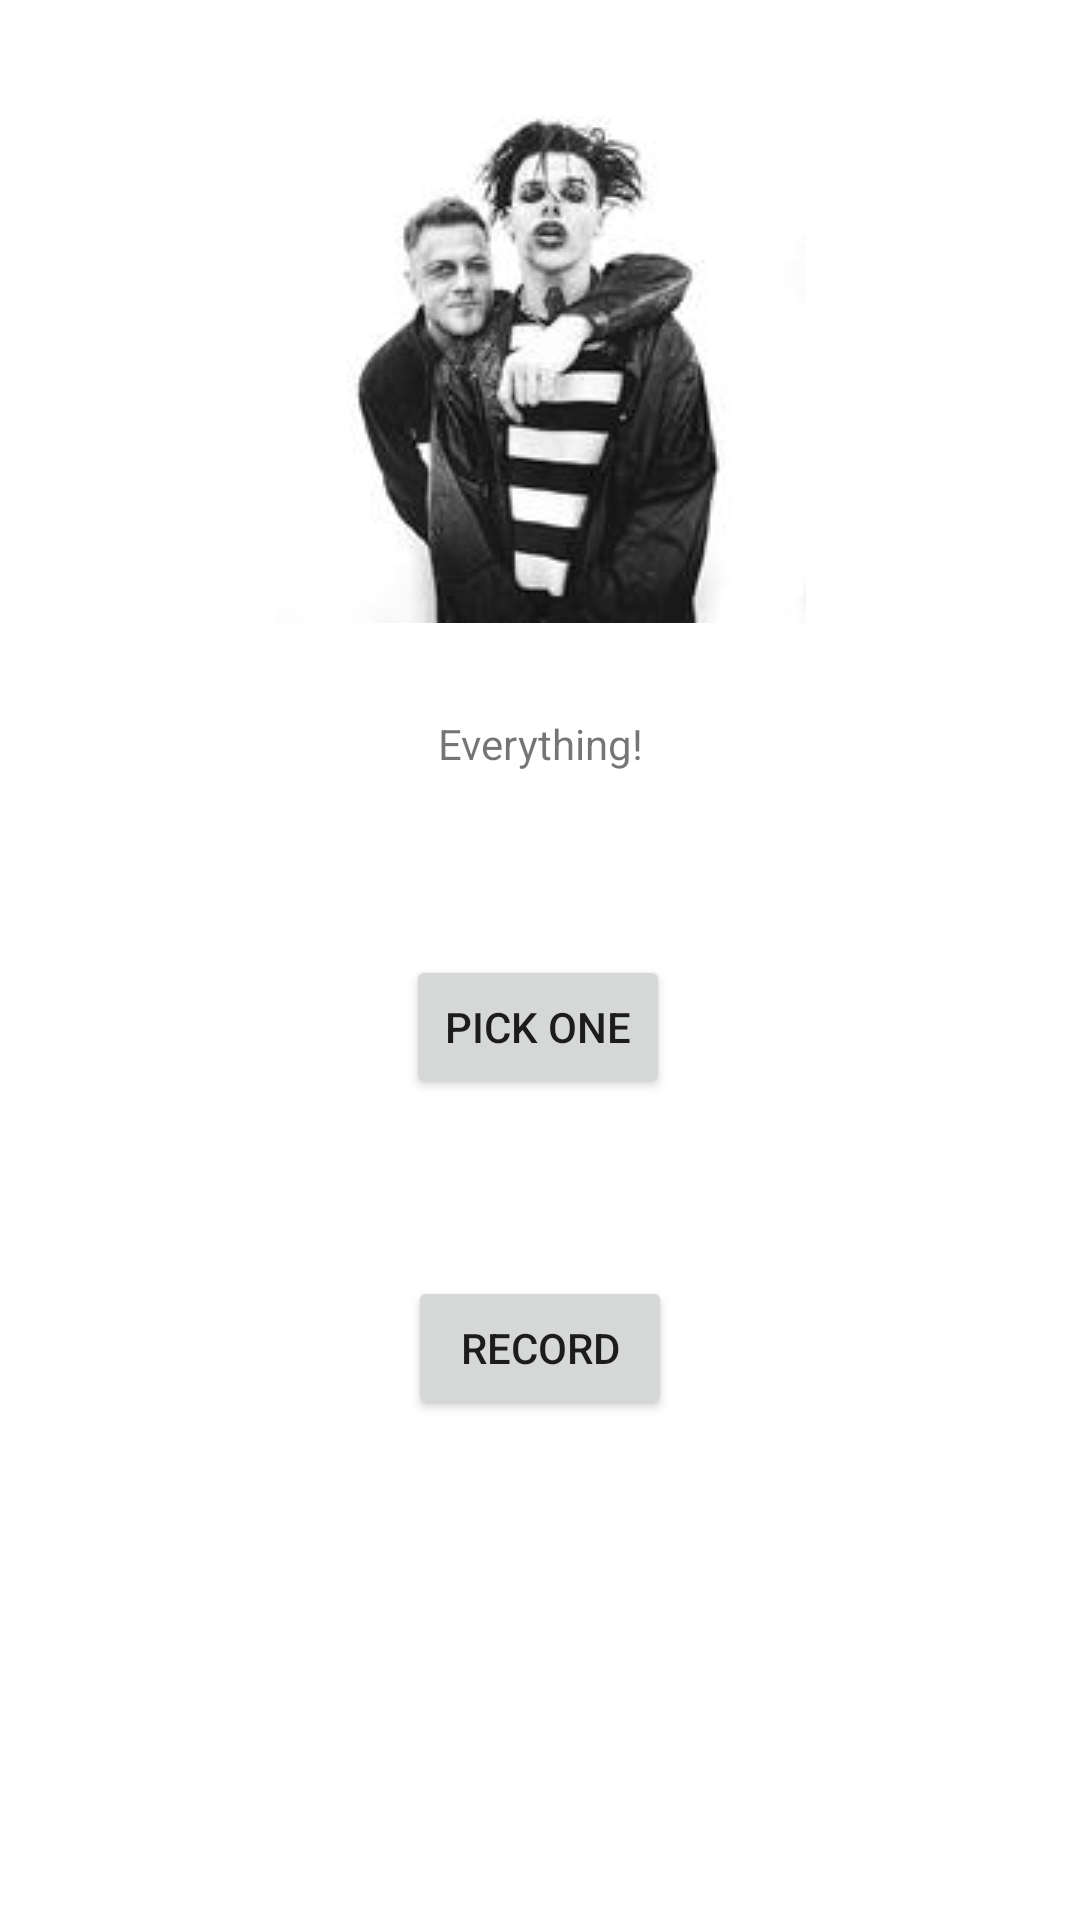

Android layout source for this screen:
<!-- AndroidManifest.xml: application theme Theme.Radom -->
<!-- res/layout/activity_main.xml -->
<?xml version="1.0" encoding="utf-8"?>
<androidx.constraintlayout.widget.ConstraintLayout xmlns:android="http://schemas.android.com/apk/res/android"
    xmlns:app="http://schemas.android.com/apk/res-auto"
    xmlns:tools="http://schemas.android.com/tools"
    android:layout_width="match_parent"
    android:layout_height="match_parent"
    tools:context=".MainActivity">

    <TextView
        android:id="@+id/textView"
        android:layout_width="wrap_content"
        android:layout_height="wrap_content"
        android:text="Everything!"
        app:layout_constraintBottom_toBottomOf="parent"
        app:layout_constraintEnd_toEndOf="parent"
        app:layout_constraintStart_toStartOf="parent"
        app:layout_constraintTop_toTopOf="parent"
        app:layout_constraintVertical_bias="0.384" />

    <ImageView
        android:id="@+id/imageView"
        android:layout_width="wrap_content"
        android:layout_height="wrap_content"
        android:src="@drawable/one_1"
        app:layout_constraintBottom_toTopOf="@+id/textView"
        app:layout_constraintEnd_toEndOf="parent"
        app:layout_constraintStart_toStartOf="parent"
        app:layout_constraintTop_toTopOf="parent" />

    <Button
        android:id="@+id/button"
        android:layout_width="wrap_content"
        android:layout_height="wrap_content"
        android:text="PICK one"
        app:layout_constraintBottom_toBottomOf="parent"
        app:layout_constraintEnd_toEndOf="parent"
        app:layout_constraintHorizontal_bias="0.498"
        app:layout_constraintStart_toStartOf="parent"
        app:layout_constraintTop_toTopOf="parent"
        app:layout_constraintVertical_bias="0.538" />

    <Button
        android:id="@+id/button2"
        android:layout_width="wrap_content"
        android:layout_height="wrap_content"
        android:text="Record"
        app:layout_constraintBottom_toBottomOf="parent"
        app:layout_constraintEnd_toEndOf="parent"
        app:layout_constraintStart_toStartOf="parent"
        app:layout_constraintTop_toBottomOf="@+id/button"
        app:layout_constraintVertical_bias="0.262" />

    <androidx.constraintlayout.widget.Guideline
        android:id="@+id/guideline2"
        android:layout_width="wrap_content"
        android:layout_height="wrap_content"
        android:orientation="vertical"
        app:layout_constraintGuide_begin="464dp" />

    <androidx.constraintlayout.widget.Guideline
        android:id="@+id/guideline3"
        android:layout_width="wrap_content"
        android:layout_height="wrap_content"
        android:orientation="horizontal"
        app:layout_constraintGuide_begin="251dp" />


    <androidx.constraintlayout.widget.Guideline
        android:id="@+id/guideline5"
        android:layout_width="wrap_content"
        android:layout_height="wrap_content"
        android:orientation="vertical"
        app:layout_constraintGuide_begin="20dp" />

    <androidx.constraintlayout.widget.Guideline
        android:id="@+id/guideline6"
        android:layout_width="wrap_content"
        android:layout_height="wrap_content"
        android:orientation="horizontal"
        app:layout_constraintGuide_begin="20dp" />

    <androidx.constraintlayout.widget.Guideline
        android:id="@+id/guideline4"
        android:layout_width="wrap_content"
        android:layout_height="wrap_content"
        android:orientation="horizontal"
        app:layout_constraintGuide_begin="20dp" />

    <androidx.constraintlayout.widget.Guideline
        android:id="@+id/guideline7"
        android:layout_width="wrap_content"
        android:layout_height="wrap_content"
        android:orientation="vertical"
        app:layout_constraintGuide_begin="20dp" />

    <androidx.constraintlayout.widget.Guideline
        android:id="@+id/guideline8"
        android:layout_width="wrap_content"
        android:layout_height="wrap_content"
        android:orientation="vertical"
        app:layout_constraintGuide_begin="20dp" />

    <androidx.constraintlayout.widget.Guideline
        android:id="@+id/guideline9"
        android:layout_width="wrap_content"
        android:layout_height="wrap_content"
        android:orientation="vertical"
        app:layout_constraintGuide_begin="20dp" />

    <androidx.constraintlayout.widget.Guideline
        android:id="@+id/guideline10"
        android:layout_width="wrap_content"
        android:layout_height="wrap_content"
        android:orientation="vertical"
        app:layout_constraintGuide_begin="205dp" />


    <androidx.constraintlayout.widget.Guideline
        android:id="@+id/guideline11"
        android:layout_width="wrap_content"
        android:layout_height="wrap_content"
        android:orientation="horizontal"
        app:layout_constraintGuide_begin="47dp" />

    <androidx.constraintlayout.widget.Guideline
        android:id="@+id/guideline12"
        android:layout_width="wrap_content"
        android:layout_height="wrap_content"
        android:orientation="horizontal"
        app:layout_constraintGuide_begin="20dp" />


</androidx.constraintlayout.widget.ConstraintLayout>
<!-- resources referenced by this layout -->
<resources>
  <!-- drawable one_1: jpg bitmap (drawable, 5188 bytes) -->
  <style name="Theme.Radom" parent="Theme.MaterialComponents.DayNight.DarkActionBar">
          
          <item name="colorPrimary">@color/purple_500</item>
          <item name="colorPrimaryVariant">@color/purple_700</item>
          <item name="colorOnPrimary">@color/white</item>
          
          <item name="colorSecondary">@color/teal_200</item>
          <item name="colorSecondaryVariant">@color/teal_700</item>
          <item name="colorOnSecondary">@color/black</item>
          
          <item name="android:statusBarColor" tools:targetApi="21">?attr/colorPrimaryVariant</item>
          
      </style>
  <!-- not gathered from this repository: default colours our renderer supplied (Android Studio template values) -->
  <color name="purple_500">#FF6200EE</color>
  <color name="purple_700">#FF3700B3</color>
  <color name="teal_200">#FF03DAC5</color>
  <color name="teal_700">#FF018786</color>
  <color name="black">#FF000000</color>
  <color name="white">#FFFFFFFF</color>
</resources>
